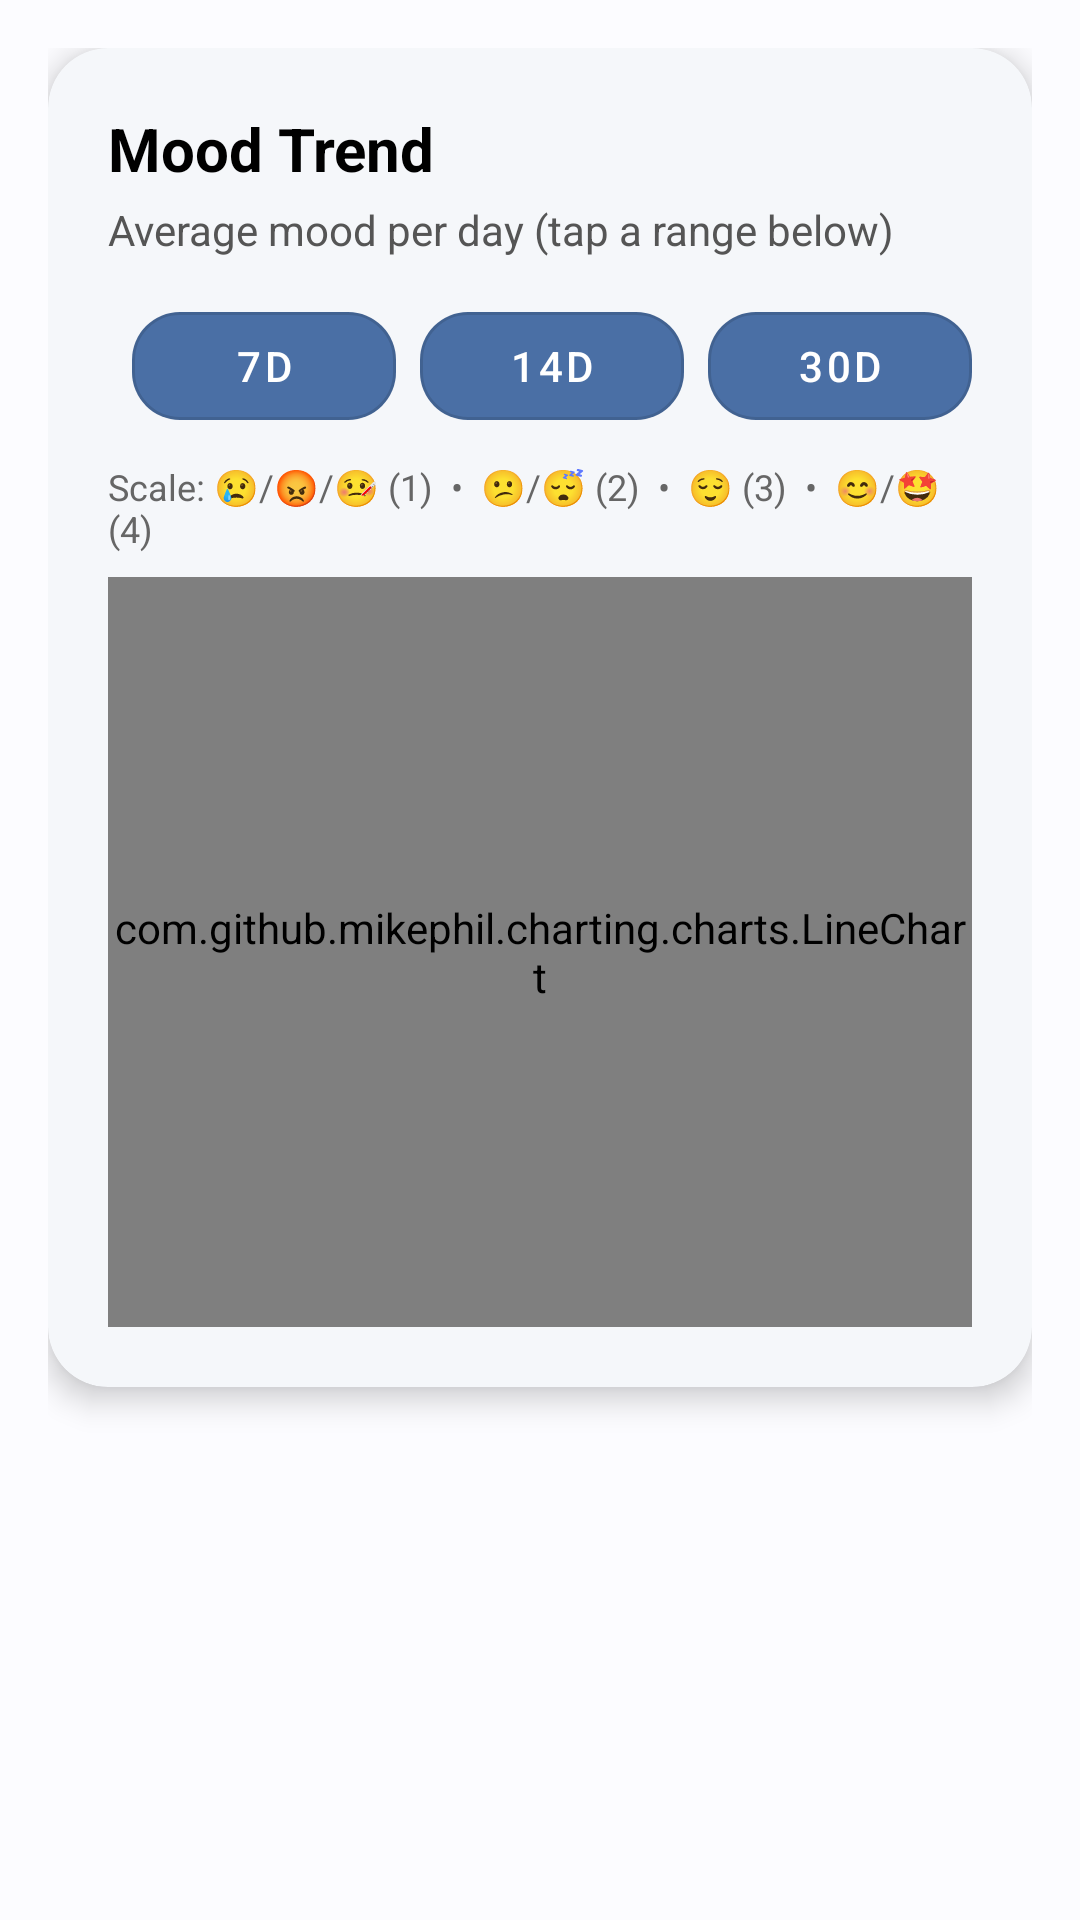

This screen was rendered from an Android layout file. Write that file and the resources it references.
<!-- AndroidManifest.xml: application theme Theme.WellnessJourney -->
<!-- res/layout/activity_mood_chart.xml -->
<?xml version="1.0" encoding="utf-8"?>
<androidx.core.widget.NestedScrollView xmlns:android="http://schemas.android.com/apk/res/android"
    xmlns:app="http://schemas.android.com/apk/res-auto"
    android:layout_width="match_parent"
    android:layout_height="match_parent"
    android:padding="16dp"
    android:background="@color/chibi_bg">

    <com.google.android.material.card.MaterialCardView
        android:layout_width="match_parent"
        android:layout_height="wrap_content"
        app:cardCornerRadius="20dp"
        app:cardElevation="6dp"
        app:cardBackgroundColor="@color/chibi_light_bg">

        <LinearLayout
            android:layout_width="match_parent"
            android:layout_height="wrap_content"
            android:orientation="vertical"
            android:padding="20dp">

            
            <TextView
                android:id="@+id/tvTitleMoodChart"
                android:layout_width="wrap_content"
                android:layout_height="wrap_content"
                android:text="Mood Trend"
                android:textStyle="bold"
                android:textSize="20sp"
                android:textColor="@android:color/black" />

            
            <TextView
                android:id="@+id/tvSub"
                android:layout_width="match_parent"
                android:layout_height="wrap_content"
                android:text="Average mood per day (tap a range below)"
                android:textSize="14sp"
                android:textColor="#555555"
                android:layout_marginTop="4dp" />

            
            <LinearLayout
                android:layout_width="wrap_content"
                android:layout_height="wrap_content"
                android:orientation="horizontal"
                android:layout_gravity="end"
                android:layout_marginTop="12dp">

                <com.google.android.material.button.MaterialButton
                    android:id="@+id/btn7"
                    style="@style/Widget.MaterialComponents.Button.OutlinedButton"
                    android:layout_width="wrap_content"
                    android:layout_height="wrap_content"
                    android:text="7d"
                    app:cornerRadius="16dp"
                    app:backgroundTint="@color/chibi_green"
                    android:textColor="@android:color/white" />

                <Space android:layout_width="8dp" android:layout_height="1dp"/>

                <com.google.android.material.button.MaterialButton
                    android:id="@+id/btn14"
                    style="@style/Widget.MaterialComponents.Button.OutlinedButton"
                    android:layout_width="wrap_content"
                    android:layout_height="wrap_content"
                    android:text="14d"
                    app:cornerRadius="16dp"
                    app:backgroundTint="@color/chibi_green"
                    android:textColor="@android:color/white" />

                <Space android:layout_width="8dp" android:layout_height="1dp"/>

                <com.google.android.material.button.MaterialButton
                    android:id="@+id/btn30"
                    style="@style/Widget.MaterialComponents.Button.OutlinedButton"
                    android:layout_width="wrap_content"
                    android:layout_height="wrap_content"
                    android:text="30d"
                    app:cornerRadius="16dp"
                    app:backgroundTint="@color/chibi_green"
                    android:textColor="@android:color/white" />
            </LinearLayout>

            
            <TextView
                android:id="@+id/tvLegend"
                android:layout_width="match_parent"
                android:layout_height="wrap_content"
                android:text="Scale: 😢/😡/🤒 (1)  •  😕/😴 (2)  •  😌 (3)  •  😊/🤩 (4)"
                android:textSize="12sp"
                android:textColor="#666666"
                android:layout_marginTop="8dp" />

            
            <com.github.mikephil.charting.charts.LineChart
                android:id="@+id/lineChart"
                android:layout_width="match_parent"
                android:layout_height="250dp"
                android:layout_marginTop="8dp" />

            
            <TextView
                android:id="@+id/tvEmpty"
                android:layout_width="match_parent"
                android:layout_height="wrap_content"
                android:text="No mood data in this range yet."
                android:textAlignment="center"
                android:textSize="14sp"
                android:textColor="#666666"
                android:layout_marginTop="8dp"
                android:visibility="gone" />
        </LinearLayout>
    </com.google.android.material.card.MaterialCardView>
</androidx.core.widget.NestedScrollView>
<!-- resources referenced by this layout -->
<resources>
  <color name="chibi_bg">#FCFCFF</color>
  <color name="chibi_green">#4A6FA5</color>
  <color name="chibi_light_bg">#F5F7FA</color>
  <style name="Theme.WellnessJourney" parent="Theme.MaterialComponents.DayNight.NoActionBar">
          
          <item name="colorPrimary">@color/purple_500</item>
          <item name="colorPrimaryVariant">@color/purple_700</item>
          <item name="colorOnPrimary">@color/white</item>
          
          <item name="colorSecondary">@color/teal_200</item>
          <item name="colorSecondaryVariant">@color/teal_700</item>
          <item name="colorOnSecondary">@color/black</item>
          
          <item name="android:statusBarColor">?attr/colorPrimaryVariant</item>
      </style>
  <color name="purple_500">#6B9AC4</color>
  <color name="purple_700">#4A6FA5</color>
  <color name="white">#FFFFFFFF</color>
  <color name="teal_200">#7EB5A6</color>
  <color name="teal_700">#5D9283</color>
  <color name="black">#FF000000</color>
</resources>
